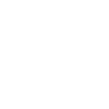
t = 0.00 s
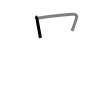
t = 1.50 s
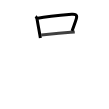
t = 2.75 s
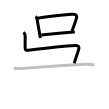
t = 4.25 s
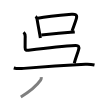
t = 5.50 s
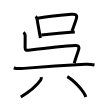
t = 7.00 s

The animated SVG that drew these frames (rendered in a browser with its animation timeline set to each time). Animation: 7 SMIL elements (animate=7); one cycle of 7.00 s.

<svg width="109px" height="109px" viewBox="0 0 px 109px" xmlns="http://www.w3.org/2000/svg" xmlns:xlink="http://www.w3.org/1999/xlink" xml:space="preserve" version="1.1"  baseProfile="full">
<path d="M35.53,16.45c0.96,0.67,1.49,1.84,1.6,3.01c0.86,5.16,1.66,9.42,2.52,14.25c0.27,1.5,0.51,2.94,0.72,4.24" style="fill:none;stroke:black;stroke-width:3;opacity:0">
  <animate attributeType="CSS" attributeName="opacity" from="0" to="1" begin="0s" dur="1s" repeatCount="0" fill="freeze" />
</path>
<path d="M37.71,18.15c9.92-1.69,26.64-3.25,33.93-3.93c3.23-0.3,5.88,0.25,4.79,4.1c-1.09,3.84-2.04,6.05-4.38,12.61" style="fill:none;stroke:black;stroke-width:3;opacity:0">
  <animate attributeType="CSS" attributeName="opacity" from="0" to="1" begin="1s" dur="1s" repeatCount="0" fill="freeze" />
</path>
<path d="M41.3,34.9c5.46-0.48,20.25-1.86,29.44-2.6c1.52-0.12,2.88-0.23,4.03-0.31" style="fill:none;stroke:black;stroke-width:3;opacity:0">
  <animate attributeType="CSS" attributeName="opacity" from="0" to="1" begin="2s" dur="1s" repeatCount="0" fill="freeze" />
</path>
<path d="M23.64,32.24c1.25,1.25,1.61,2.51,1.56,4.38c-0.07,2.87-0.08,6.27-0.09,10.88c0,2.21,0.64,3.06,3.31,2.72c13.46-1.72,37.83-4.34,47.1-4.74c2.98-0.13,3.98,1.15,3.03,4.42c-1.33,4.6-2.55,7.1-4.3,13.35" style="fill:none;stroke:black;stroke-width:3;opacity:0">
  <animate attributeType="CSS" attributeName="opacity" from="0" to="1" begin="3s" dur="1s" repeatCount="0" fill="freeze" />
</path>
<path d="M13.75,67.95c3.5,0.93,6.79,0.7,10.01,0.43c18.29-1.55,44.12-3.25,61.62-4.04c3.07-0.14,6.1,0.05,9.12,0.7" style="fill:none;stroke:black;stroke-width:3;opacity:0">
  <animate attributeType="CSS" attributeName="opacity" from="0" to="1" begin="4s" dur="1s" repeatCount="0" fill="freeze" />
</path>
<path d="M41.25,77.14c0.14,1.14,0.03,2.11-0.64,3.05c-3.36,4.68-9.98,10.93-19.8,16.78" style="fill:none;stroke:black;stroke-width:3;opacity:0">
  <animate attributeType="CSS" attributeName="opacity" from="0" to="1" begin="5s" dur="1s" repeatCount="0" fill="freeze" />
</path>
<path d="M67.27,76.58c6.54,3.6,16.91,14.79,18.54,20.38" style="fill:none;stroke:black;stroke-width:3;opacity:0">
  <animate attributeType="CSS" attributeName="opacity" from="0" to="1" begin="6s" dur="1s" repeatCount="0" fill="freeze" />
</path>
</svg>
